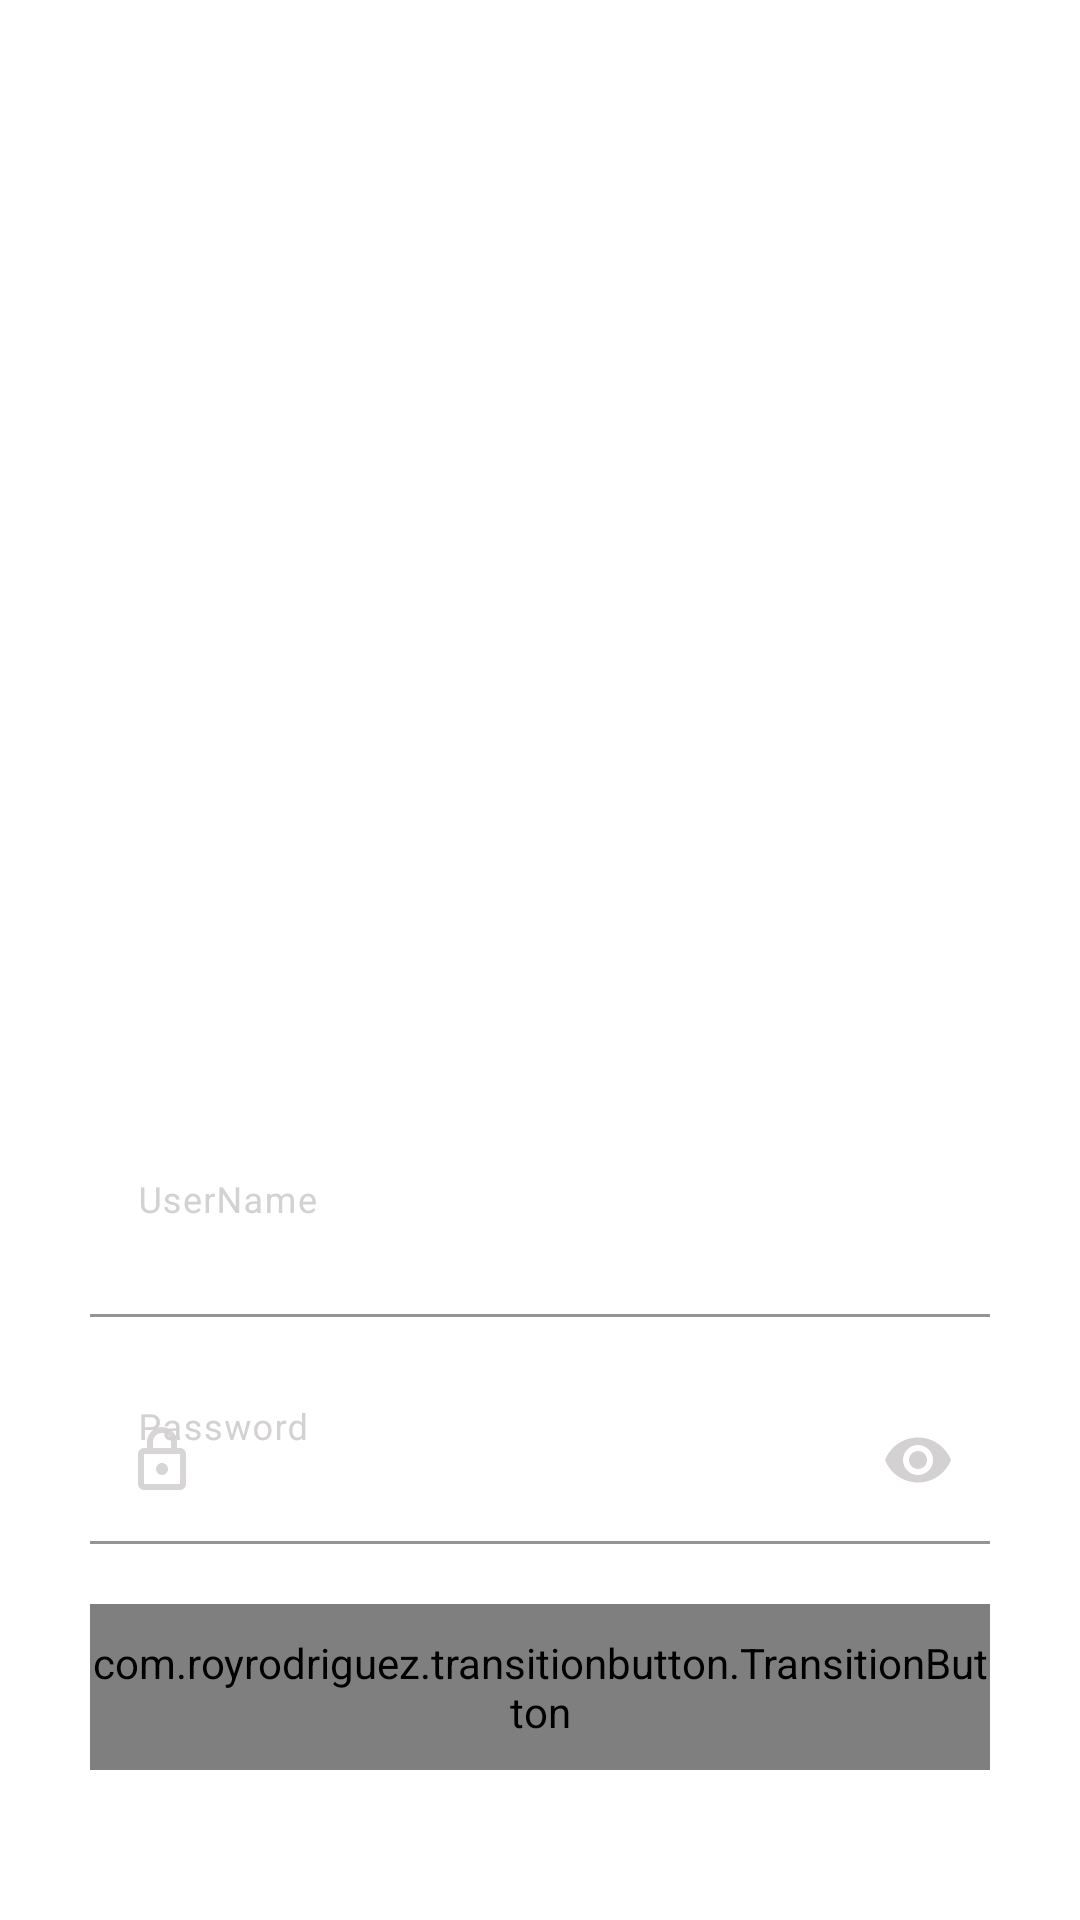

Reconstruct the res/layout file that produces this screen, plus the resources it refers to.
<!-- AndroidManifest.xml: application theme Theme.RollCall -->
<!-- res/layout/fragment_login.xml -->
<?xml version="1.0" encoding="utf-8"?>
<layout xmlns:android="http://schemas.android.com/apk/res/android"
    xmlns:app="http://schemas.android.com/apk/res-auto"
    xmlns:tools="http://schemas.android.com/tools"
    >

    <data>
        <variable
            name="viewmodel"
            type="com.example.rollcall.ui.login.LoginViewModel" />
    </data>

   <androidx.constraintlayout.widget.ConstraintLayout
       android:layout_width="match_parent"
       android:layout_height="match_parent"
       android:id="@+id/loginContainer"
       android:fitsSystemWindows="true">

       <ImageView
           android:id="@+id/imageView"
           android:layout_width="match_parent"
           android:layout_height="match_parent"
           android:loadImage="@{viewmodel.img}"
           android:scaleType="centerCrop"
           app:layout_constraintBottom_toBottomOf="parent"
           app:layout_constraintEnd_toEndOf="parent"
           app:layout_constraintStart_toStartOf="parent"
           app:layout_constraintTop_toTopOf="parent" />
       <View
           android:id="@+id/view"
           android:layout_width="match_parent"
           android:layout_height="match_parent"
           android:background="@drawable/br_login"
           app:layout_constraintBottom_toBottomOf="parent"
           app:layout_constraintEnd_toEndOf="parent"
           app:layout_constraintStart_toStartOf="parent"
           app:layout_constraintTop_toTopOf="parent"
            />

       <com.google.android.material.textfield.TextInputLayout
           android:id="@+id/edtEmail"
           android:layout_width="0dp"
           android:layout_height="wrap_content"
           android:layout_marginStart="30dp"
           android:layout_marginEnd="30dp"
           android:layout_marginBottom="20dp"
           app:startIconDrawable="@drawable/ic_user"
           app:startIconTint="#D3D1D1"
           app:endIconTint="#D3D1D1"
           app:endIconMode="clear_text"
           style="@style/Widget.MaterialComponents.TextInputLayout.FilledBox"
           android:hint="UserName"
           android:textColorHint="#D3D1D1"
           app:hintTextColor="#D3D1D1"
           app:boxStrokeColor="@color/teal_200"
           app:boxBackgroundColor="#00000000"
           app:boxStrokeWidthFocused="1dp"
           app:layout_constraintBottom_toTopOf="@+id/edtPassword"
           app:layout_constraintEnd_toEndOf="parent"
           app:layout_constraintStart_toStartOf="@+id/view" >
           <com.google.android.material.textfield.TextInputEditText
               android:layout_width="match_parent"
               android:layout_height="wrap_content"
               android:text="@={viewmodel.email}"
               android:background="#00000000"
               android:textColor="#fff"
               />
       </com.google.android.material.textfield.TextInputLayout>

       <com.google.android.material.textfield.TextInputLayout
           android:id="@+id/edtPassword"
           android:layout_width="0dp"
           android:layout_height="wrap_content"
           android:layout_marginStart="30dp"
           android:layout_marginEnd="30dp"
           android:layout_marginBottom="20dp"
           app:startIconDrawable="@drawable/ic_pass"
           android:hint="Password"
           app:startIconTint="#D3D1D1"
           app:endIconTint="#D3D1D1"
           app:endIconMode="password_toggle"
           style="@style/Widget.MaterialComponents.TextInputLayout.FilledBox"
           android:textColorHint="#D3D1D1"
           app:hintTextColor="#D3D1D1"
           app:boxStrokeColor="@color/teal_200"
           app:boxBackgroundColor="#00000000"
           app:boxStrokeWidthFocused="1dp"
           app:layout_constraintBottom_toTopOf="@+id/btnLogin"
           app:layout_constraintEnd_toEndOf="parent"
           app:layout_constraintStart_toStartOf="@+id/view" >
           <com.google.android.material.textfield.TextInputEditText
               android:layout_width="match_parent"
               android:layout_height="wrap_content"
               android:textColor="#fff"
               android:inputType="textPassword"
               android:background="#00000000"
               android:text="@={viewmodel.password}"
               />
       </com.google.android.material.textfield.TextInputLayout>

       <com.royrodriguez.transitionbutton.TransitionButton
           android:id="@+id/btnLogin"
           android:layout_width="0dp"
           android:layout_height="wrap_content"
           android:layout_marginBottom="50dp"
           android:paddingVertical="10dp"
           android:text="Sign in"
           android:textAllCaps="false"
           android:textColor="#fff"
           android:textSize="20sp"
           app:defaultColor="#B3FA3E7E"
           app:layout_constraintBottom_toBottomOf="parent"
           app:layout_constraintEnd_toEndOf="@+id/edtPassword"
           app:layout_constraintStart_toStartOf="@+id/edtPassword"
           app:loaderColor="#fff" />

       <ImageView
           android:id="@+id/imageView2"
           android:layout_width="wrap_content"
           android:layout_height="wrap_content"
           android:scaleType="centerCrop"
           android:loadImage="@{viewmodel.logo}"
           app:layout_constraintBottom_toTopOf="@+id/edtEmail"
           app:layout_constraintEnd_toEndOf="parent"
           app:layout_constraintStart_toStartOf="parent"
           app:layout_constraintTop_toTopOf="@+id/imageView"
           tools:srcCompat="@tools:sample/avatars" />

   </androidx.constraintlayout.widget.ConstraintLayout>
</layout>
<!-- resources referenced by this layout -->
<resources>
  <color name="teal_200">#FF03DAC5</color>
  <!-- drawable ic_pass (drawable) -->
  <vector android:alpha="0.9" android:height="24dp" android:tint="#00FFFF"
      android:viewportHeight="24" android:viewportWidth="24"
      android:width="24dp" xmlns:android="http://schemas.android.com/apk/res/android">
      <path android:fillColor="@android:color/white" android:pathData="M18,8h-1L17,6c0,-2.76 -2.24,-5 -5,-5S7,3.24 7,6v2L6,8c-1.1,0 -2,0.9 -2,2v10c0,1.1 0.9,2 2,2h12c1.1,0 2,-0.9 2,-2L20,10c0,-1.1 -0.9,-2 -2,-2zM9,6c0,-1.66 1.34,-3 3,-3s3,1.34 3,3v2L9,8L9,6zM18,20L6,20L6,10h12v10zM12,17c1.1,0 2,-0.9 2,-2s-0.9,-2 -2,-2 -2,0.9 -2,2 0.9,2 2,2z"/>
  </vector>
  <style name="Theme.RollCall" parent="Theme.MaterialComponents.DayNight.NoActionBar">
          
          <item name="colorPrimary">@color/purple_500</item>
          <item name="colorPrimaryVariant">@color/purple_700</item>
          <item name="colorOnPrimary">@color/white</item>
          
          <item name="colorSecondary">@color/teal_200</item>
          <item name="colorSecondaryVariant">@color/teal_700</item>
          <item name="colorOnSecondary">@color/black</item>
  
          
          <item name="android:windowTranslucentStatus">true</item>
          <item name="android:windowTranslucentNavigation">true</item>
      </style>
  <color name="purple_500">#FF6200EE</color>
  <color name="purple_700">#FF3700B3</color>
  <color name="white">#FFFFFFFF</color>
  <color name="teal_700">#FF018786</color>
  <color name="black">#FF000000</color>
</resources>
